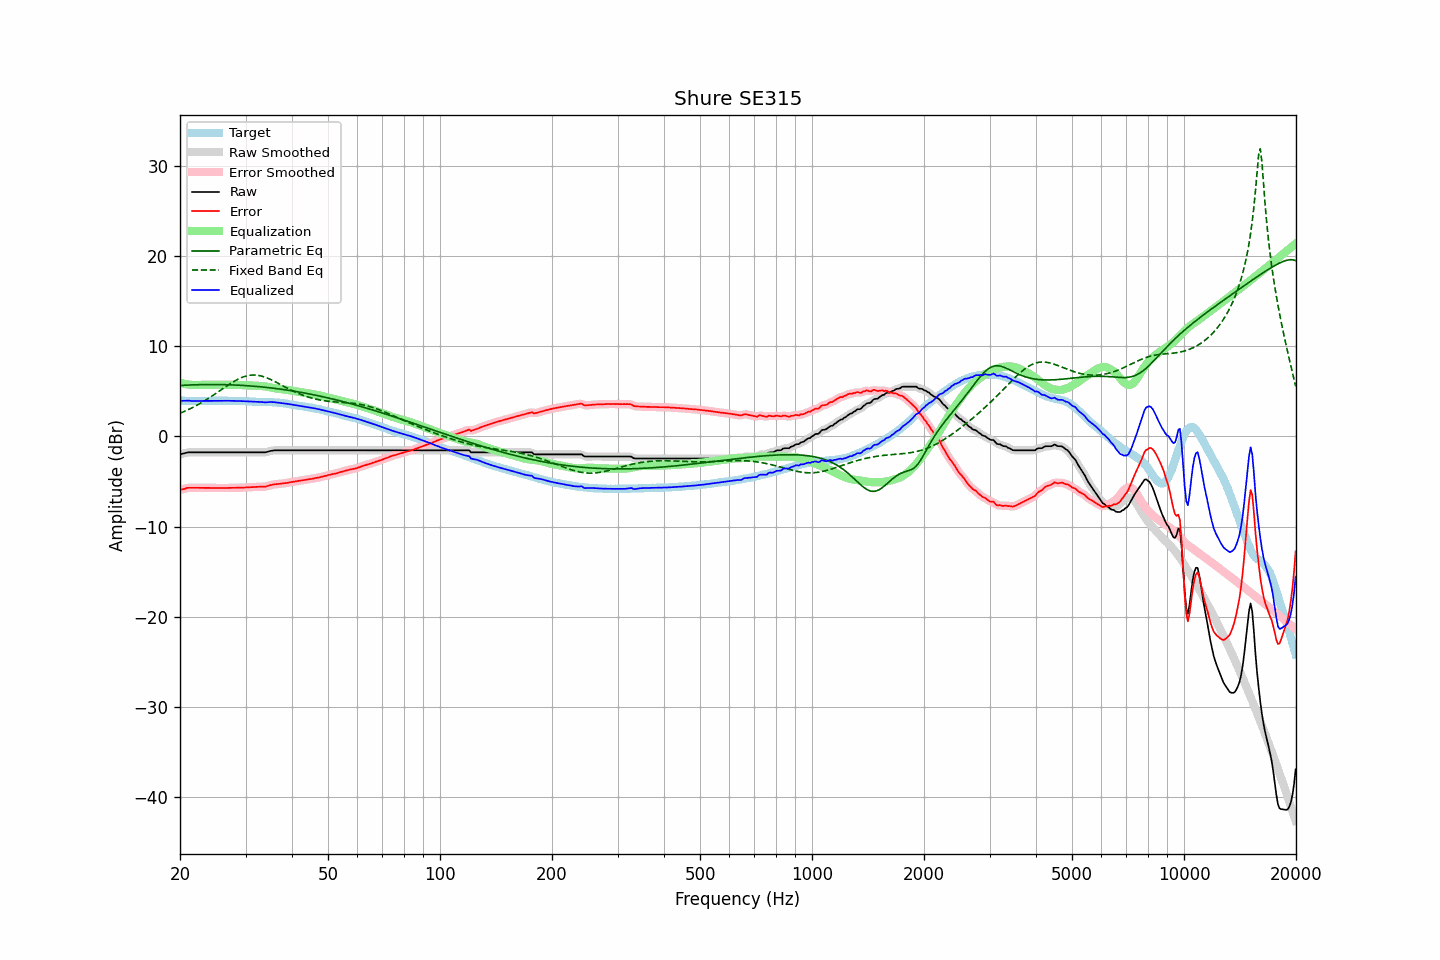

The table this chart was drawn from, first rows:
frequency, raw, error, smoothed, error_smoothed, equalization, parametric_eq, fixed_band_eq, equalized_raw, equalized_smoothed, target
20.00, -2.01, -5.96, -2.01, -5.97, 5.95, 5.64, 2.56, 3.94, 3.94, 3.96
20.20, -1.96, -5.90, -1.95, -5.91, 5.90, 5.65, 2.63, 3.94, 3.94, 3.95
20.40, -1.92, -5.86, -1.90, -5.85, 5.85, 5.66, 2.71, 3.94, 3.95, 3.95
20.61, -1.87, -5.81, -1.86, -5.80, 5.81, 5.67, 2.79, 3.94, 3.95, 3.95
20.81, -1.82, -5.74, -1.82, -5.75, 5.78, 5.68, 2.87, 3.96, 3.96, 3.93
21.02, -1.78, -5.70, -1.79, -5.72, 5.75, 5.69, 2.95, 3.97, 3.96, 3.93
21.23, -1.78, -5.70, -1.77, -5.70, 5.72, 5.70, 3.04, 3.95, 3.95, 3.93
21.44, -1.78, -5.71, -1.77, -5.70, 5.70, 5.70, 3.12, 3.93, 3.93, 3.94
21.66, -1.78, -5.70, -1.78, -5.71, 5.70, 5.71, 3.21, 3.92, 3.92, 3.93
21.87, -1.78, -5.71, -1.78, -5.71, 5.70, 5.72, 3.31, 3.92, 3.92, 3.94
22.09, -1.78, -5.70, -1.78, -5.71, 5.70, 5.72, 3.40, 3.92, 3.92, 3.93
22.31, -1.78, -5.71, -1.78, -5.71, 5.70, 5.73, 3.50, 3.93, 3.93, 3.94
22.54, -1.78, -5.70, -1.78, -5.71, 5.70, 5.73, 3.60, 3.93, 3.93, 3.93
22.76, -1.78, -5.70, -1.78, -5.70, 5.71, 5.74, 3.70, 3.93, 3.93, 3.93
22.99, -1.78, -5.70, -1.78, -5.70, 5.71, 5.74, 3.81, 3.93, 3.93, 3.93
23.22, -1.78, -5.70, -1.78, -5.71, 5.71, 5.74, 3.91, 3.93, 3.93, 3.93
23.45, -1.78, -5.71, -1.78, -5.71, 5.71, 5.74, 4.02, 3.94, 3.94, 3.94
23.69, -1.78, -5.71, -1.78, -5.71, 5.71, 5.75, 4.13, 3.94, 3.94, 3.94
23.92, -1.78, -5.71, -1.78, -5.72, 5.72, 5.75, 4.25, 3.94, 3.94, 3.94
24.16, -1.78, -5.72, -1.78, -5.72, 5.72, 5.75, 4.36, 3.95, 3.95, 3.95
24.40, -1.78, -5.73, -1.78, -5.73, 5.73, 5.75, 4.48, 3.95, 3.95, 3.96
24.65, -1.78, -5.73, -1.78, -5.73, 5.73, 5.75, 4.60, 3.95, 3.95, 3.96
24.89, -1.78, -5.73, -1.78, -5.73, 5.73, 5.75, 4.72, 3.96, 3.96, 3.96
25.14, -1.78, -5.72, -1.78, -5.73, 5.73, 5.75, 4.84, 3.96, 3.96, 3.95
25.39, -1.78, -5.73, -1.78, -5.73, 5.73, 5.74, 4.96, 3.96, 3.96, 3.96
25.65, -1.78, -5.73, -1.78, -5.73, 5.73, 5.74, 5.09, 3.96, 3.96, 3.96
25.91, -1.78, -5.72, -1.78, -5.73, 5.73, 5.74, 5.21, 3.96, 3.96, 3.95
26.16, -1.78, -5.73, -1.78, -5.73, 5.73, 5.74, 5.33, 3.95, 3.95, 3.96
26.43, -1.78, -5.73, -1.78, -5.73, 5.73, 5.73, 5.45, 3.95, 3.95, 3.96
26.69, -1.78, -5.73, -1.78, -5.73, 5.73, 5.73, 5.58, 3.95, 3.95, 3.96
26.96, -1.78, -5.71, -1.78, -5.72, 5.72, 5.72, 5.69, 3.95, 3.95, 3.94
27.23, -1.78, -5.71, -1.78, -5.72, 5.72, 5.72, 5.81, 3.95, 3.95, 3.94
27.50, -1.78, -5.71, -1.78, -5.72, 5.72, 5.71, 5.92, 3.94, 3.94, 3.94
27.77, -1.78, -5.72, -1.78, -5.72, 5.71, 5.70, 6.03, 3.94, 3.94, 3.95
28.05, -1.78, -5.71, -1.78, -5.71, 5.71, 5.70, 6.14, 3.93, 3.93, 3.94
28.33, -1.78, -5.70, -1.78, -5.71, 5.71, 5.69, 6.24, 3.93, 3.93, 3.93
28.62, -1.78, -5.69, -1.78, -5.70, 5.70, 5.68, 6.33, 3.93, 3.93, 3.92
28.90, -1.78, -5.70, -1.78, -5.70, 5.70, 5.67, 6.42, 3.92, 3.92, 3.93
29.19, -1.78, -5.69, -1.78, -5.69, 5.69, 5.66, 6.50, 3.91, 3.91, 3.92
29.48, -1.78, -5.67, -1.78, -5.68, 5.68, 5.65, 6.57, 3.91, 3.91, 3.90
29.78, -1.78, -5.67, -1.78, -5.67, 5.67, 5.64, 6.63, 3.90, 3.90, 3.90
30.08, -1.78, -5.67, -1.78, -5.67, 5.66, 5.63, 6.69, 3.89, 3.89, 3.90
30.38, -1.78, -5.65, -1.78, -5.66, 5.65, 5.61, 6.73, 3.88, 3.88, 3.88
30.68, -1.78, -5.64, -1.78, -5.64, 5.64, 5.60, 6.76, 3.87, 3.87, 3.87
30.99, -1.78, -5.63, -1.78, -5.63, 5.63, 5.59, 6.79, 3.86, 3.86, 3.86
31.30, -1.78, -5.62, -1.78, -5.62, 5.62, 5.58, 6.80, 3.85, 3.85, 3.85
31.61, -1.78, -5.61, -1.78, -5.61, 5.61, 5.56, 6.80, 3.84, 3.84, 3.84
31.93, -1.78, -5.59, -1.78, -5.60, 5.61, 5.55, 6.80, 3.83, 3.83, 3.82
32.24, -1.78, -5.60, -1.78, -5.59, 5.60, 5.53, 6.78, 3.83, 3.83, 3.83
32.57, -1.78, -5.58, -1.78, -5.59, 5.60, 5.51, 6.75, 3.82, 3.82, 3.81
32.89, -1.78, -5.58, -1.78, -5.58, 5.59, 5.50, 6.72, 3.82, 3.82, 3.81
33.22, -1.78, -5.58, -1.78, -5.58, 5.58, 5.48, 6.67, 3.80, 3.80, 3.81
33.55, -1.78, -5.57, -1.78, -5.58, 5.56, 5.46, 6.62, 3.79, 3.78, 3.80
33.89, -1.78, -5.58, -1.77, -5.57, 5.54, 5.44, 6.56, 3.76, 3.77, 3.81
34.23, -1.74, -5.52, -1.73, -5.53, 5.51, 5.42, 6.49, 3.77, 3.78, 3.79
34.57, -1.69, -5.48, -1.68, -5.48, 5.47, 5.40, 6.42, 3.79, 3.79, 3.80
34.92, -1.63, -5.41, -1.64, -5.43, 5.44, 5.38, 6.34, 3.81, 3.80, 3.79
35.27, -1.60, -5.39, -1.60, -5.38, 5.40, 5.36, 6.25, 3.81, 3.81, 3.80
35.62, -1.58, -5.34, -1.57, -5.35, 5.36, 5.34, 6.17, 3.79, 3.80, 3.77
35.97, -1.55, -5.31, -1.55, -5.32, 5.33, 5.32, 6.08, 3.79, 3.78, 3.77
... 635 more rows
